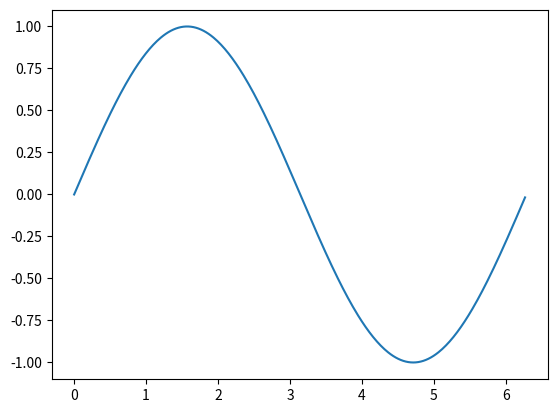

Python code for this plot:
from matplotlib import pyplot as plt 
import math
import numpy as np

x = np.arange(0,(2*math.pi),(math.pi/180))
y = [math.sin(i) for i in x]

fig,ax, = plt.subplots()
ax.plot(x,y)
plt.show() 